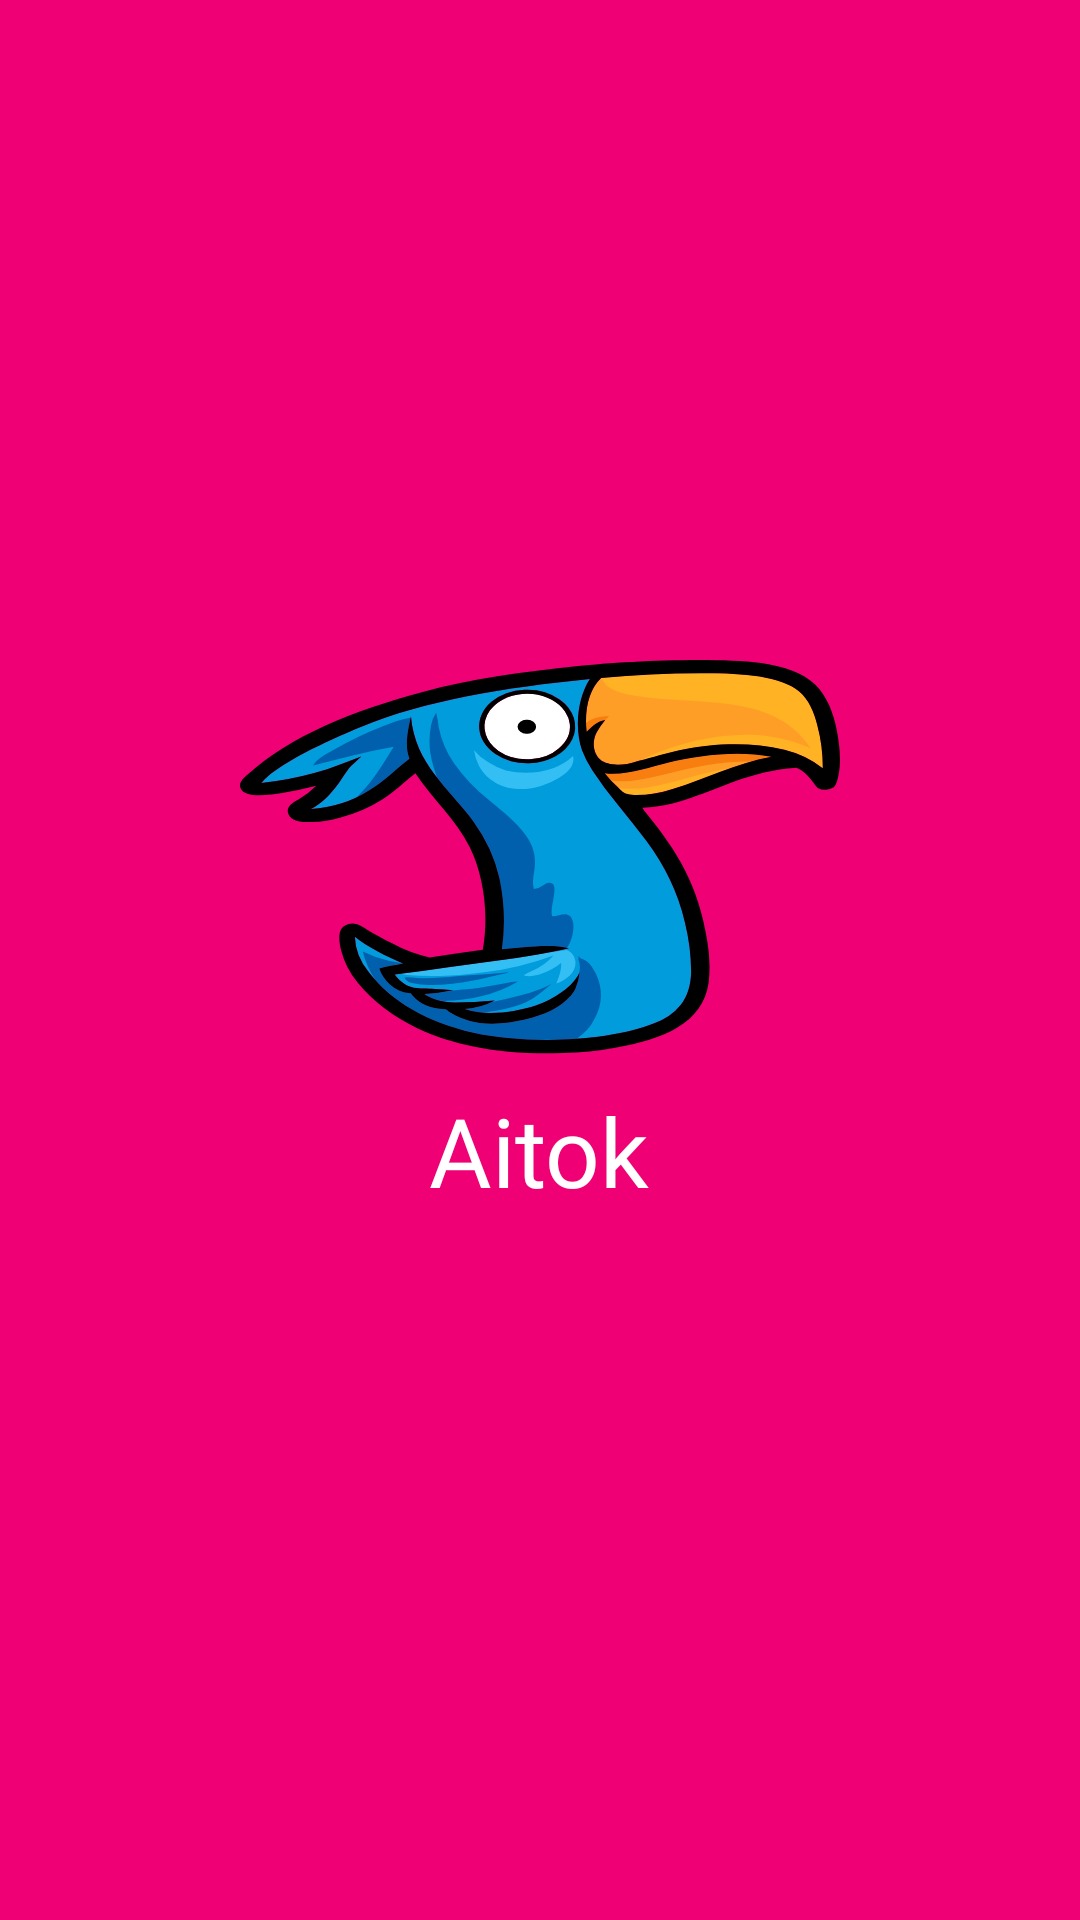

Layout XML and referenced resources for this Android screen:
<!-- AndroidManifest.xml: application theme Theme.Ailotok -->
<!-- res/layout/promo.xml -->
<?xml version="1.0" encoding="utf-8"?>
<RelativeLayout xmlns:android="http://schemas.android.com/apk/res/android"
    android:id="@+id/promo"
    android:layout_width="match_parent"
    android:layout_height="match_parent"
    android:background="#EF0075"
    android:orientation="vertical">


    <ImageView
        android:id="@+id/logo"
        android:layout_width="200dp"
        android:layout_height="200dp"
        android:layout_centerInParent="true"
        android:layout_gravity="center"
        android:background="@drawable/logo" />


    <TextView
        android:id="@+id/app_name"
        android:fontFamily="@font/permanent_marker_regular"
        android:layout_width="wrap_content"
        android:layout_height="wrap_content"
        android:layout_alignBottom="@id/logo"
        android:layout_centerHorizontal="true"
        android:layout_gravity="center"
        android:layout_margin="15dp"
        android:text="Aitok"
        android:textColor="#FFFFFF"
        android:textSize="32sp" />
</RelativeLayout>
<!-- resources referenced by this layout -->
<resources>
  <!-- drawable logo: vector/xml drawable (drawable, 14312 chars, omitted) -->
  <style name="Theme.Ailotok" parent="Theme.MaterialComponents.DayNight.NoActionBar">
          
          <item name="colorPrimary">@color/purple_500</item>
          <item name="colorPrimaryVariant">@color/purple_700</item>
          <item name="colorOnPrimary">@color/white</item>
          
          <item name="colorSecondary">@color/teal_200</item>
          <item name="colorSecondaryVariant">@color/teal_700</item>
          <item name="colorOnSecondary">@color/black</item>
          
          <item name="android:statusBarColor" tools:targetApi="l">?attr/colorPrimaryVariant</item>
          
      </style>
  <!-- not gathered from this repository: default colours our renderer supplied (Android Studio template values) -->
  <color name="purple_500">#FF6200EE</color>
  <color name="purple_700">#FF3700B3</color>
  <color name="teal_200">#FF03DAC5</color>
  <color name="teal_700">#FF018786</color>
  <color name="black">#FF000000</color>
  <color name="white">#FFFFFFFF</color>
</resources>
